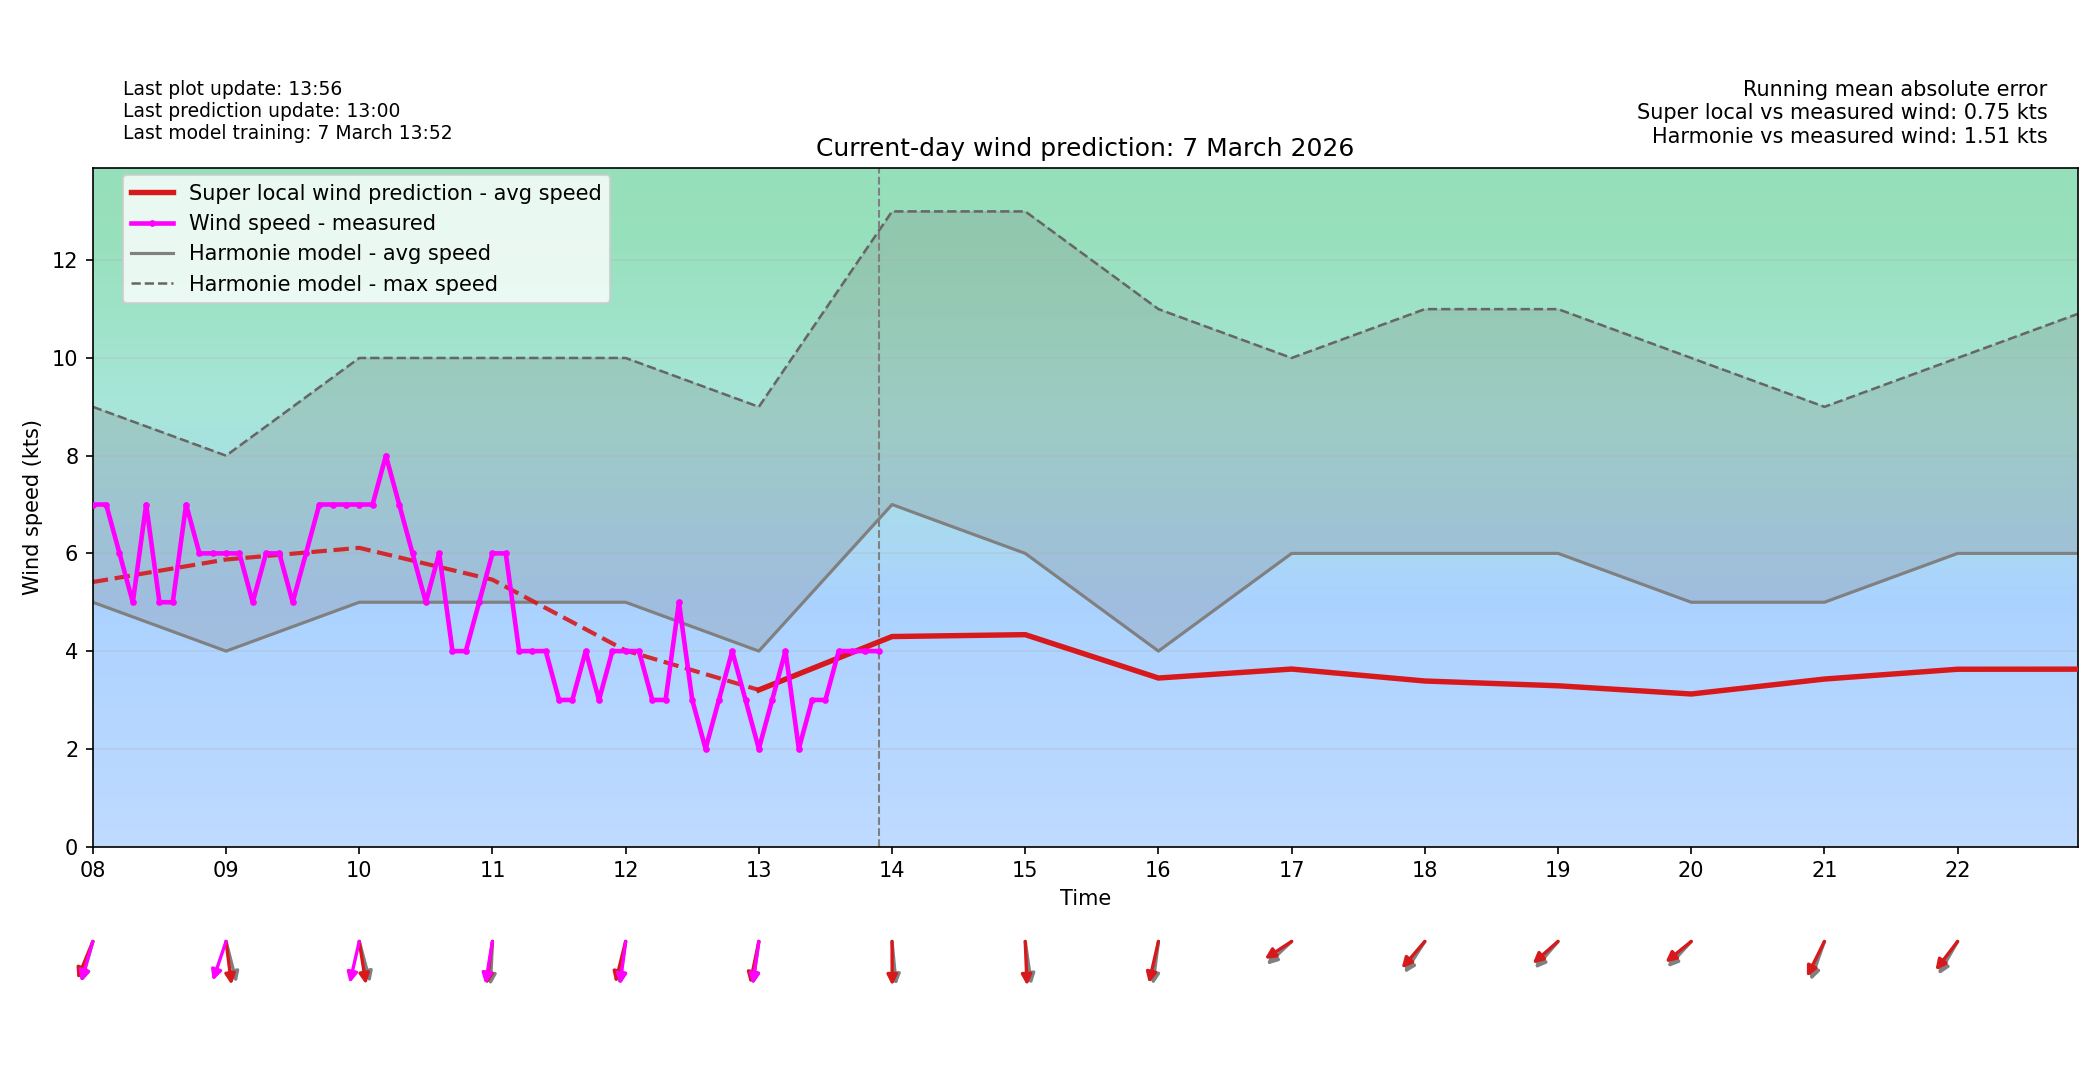

Values plotted in this chart, from the file beside it:
time_local, forecast_wind_speed, forecast_wind_min, forecast_wind_max, forecast_wind_dir_deg, actual_wind_speed, actual_wind_dir_deg, lstm_pred_wind_speed_full, lstm_pred_wind_dir_deg_full, lstm_pred_wind_speed, lstm_pred_wind_dir_deg, is_future, hour_local, minute_local
2026-03-07T00:00:00+0100, 4.0, 4.0, 7.0, 317.0, , , 4.286, 326.3, , , False, 00, 0
2026-03-07T00:06:00+0100, 4.1, 4.1, 7.1, 318.5, 6.0, 359.0, 4.319, 327.9, , , False, 00, 6
2026-03-07T00:12:00+0100, 4.2, 4.2, 7.2, 320.0, 6.0, 345.0, 4.351, 329.5, , , False, 00, 12
2026-03-07T00:18:00+0100, 4.3, 4.3, 7.3, 321.5, 6.0, 354.0, 4.383, 331, , , False, 00, 18
2026-03-07T00:24:00+0100, 4.4, 4.4, 7.4, 323.0, 6.0, 6.0, 4.416, 332.6, , , False, 00, 24
2026-03-07T00:30:00+0100, 4.5, 4.5, 7.5, 324.5, 5.0, 358.0, 4.448, 334.2, , , False, 00, 30
2026-03-07T00:36:00+0100, 4.6, 4.6, 7.6, 326.0, 5.0, 8.0, 4.48, 335.7, , , False, 00, 36
2026-03-07T00:42:00+0100, 4.7, 4.7, 7.7, 327.5, 5.0, 5.0, 4.513, 337.3, , , False, 00, 42
2026-03-07T00:48:00+0100, 4.8, 4.8, 7.8, 329.0, 5.0, 357.0, 4.545, 338.9, , , False, 00, 48
2026-03-07T00:54:00+0100, 4.9, 4.9, 7.9, 330.5, 5.0, 354.0, 4.577, 340.4, , , False, 00, 54
2026-03-07T01:00:00+0100, 5.0, 5.0, 8.0, 332.0, 6.0, 350.0, 4.61, 342, , , False, 01, 0
2026-03-07T01:06:00+0100, 5.0, 5.0, 8.0, 331.0, 6.0, 1.0, 4.599, 340.9, , , False, 01, 6
2026-03-07T01:12:00+0100, 5.0, 5.0, 8.0, 330.0, 5.0, 359.0, 4.588, 339.8, , , False, 01, 12
2026-03-07T01:18:00+0100, 5.0, 5.0, 8.0, 329.0, 5.0, 357.0, 4.577, 338.8, , , False, 01, 18
2026-03-07T01:24:00+0100, 5.0, 5.0, 8.0, 328.0, 4.0, 8.0, 4.566, 337.7, , , False, 01, 24
2026-03-07T01:30:00+0100, 5.0, 5.0, 8.0, 327.0, 6.0, 5.0, 4.556, 336.6, , , False, 01, 30
2026-03-07T01:36:00+0100, 5.0, 5.0, 8.0, 326.0, 5.0, 10.0, 4.545, 335.5, , , False, 01, 36
2026-03-07T01:42:00+0100, 5.0, 5.0, 8.0, 325.0, 5.0, 11.0, 4.534, 334.4, , , False, 01, 42
2026-03-07T01:48:00+0100, 5.0, 5.0, 8.0, 324.0, 4.0, 11.0, 4.523, 333.4, , , False, 01, 48
2026-03-07T01:54:00+0100, 5.0, 5.0, 8.0, 323.0, 5.0, 11.0, 4.513, 332.3, , , False, 01, 54
2026-03-07T02:00:00+0100, 5.0, 5.0, 8.0, 322.0, 3.0, 11.0, 4.502, 331.2, , , False, 02, 0
2026-03-07T02:06:00+0100, 4.9, 4.9, 8.0, 321.2, 2.0, 11.0, 4.376, 330.4, , , False, 02, 6
2026-03-07T02:12:00+0100, 4.8, 4.8, 8.0, 320.4, 3.0, 11.0, 4.25, 329.6, , , False, 02, 12
2026-03-07T02:18:00+0100, 4.7, 4.7, 8.0, 319.6, 3.0, 11.0, 4.124, 328.8, , , False, 02, 18
2026-03-07T02:24:00+0100, 4.6, 4.6, 8.0, 318.8, 3.0, 11.0, 3.998, 328, , , False, 02, 24
2026-03-07T02:30:00+0100, 4.5, 4.5, 8.0, 318.0, 3.0, 11.0, 3.872, 327.2, , , False, 02, 30
2026-03-07T02:36:00+0100, 4.4, 4.4, 8.0, 317.2, 3.0, 11.0, 3.746, 326.4, , , False, 02, 36
2026-03-07T02:42:00+0100, 4.3, 4.3, 8.0, 316.4, 3.0, 11.0, 3.62, 325.6, , , False, 02, 42
2026-03-07T02:48:00+0100, 4.2, 4.2, 8.0, 315.6, 4.0, 11.0, 3.494, 324.8, , , False, 02, 48
2026-03-07T02:54:00+0100, 4.1, 4.1, 8.0, 314.8, 6.0, 11.0, 3.368, 324, , , False, 02, 54
2026-03-07T03:00:00+0100, 4.0, 4.0, 8.0, 314.0, 7.0, 10.0, 3.241, 323.2, , , False, 03, 0
2026-03-07T03:06:00+0100, 4.0, 4.0, 8.0, 314.4, 5.0, 2.0, 3.327, 323.7, , , False, 03, 6
2026-03-07T03:12:00+0100, 4.0, 4.0, 8.0, 314.8, 4.0, 5.0, 3.412, 324.2, , , False, 03, 12
2026-03-07T03:18:00+0100, 4.0, 4.0, 8.0, 315.2, 5.0, 1.0, 3.497, 324.8, , , False, 03, 18
2026-03-07T03:24:00+0100, 4.0, 4.0, 8.0, 315.6, 5.0, 11.0, 3.582, 325.3, , , False, 03, 24
2026-03-07T03:30:00+0100, 4.0, 4.0, 8.0, 316.0, 4.0, 16.0, 3.667, 325.8, , , False, 03, 30
2026-03-07T03:36:00+0100, 4.0, 4.0, 8.0, 316.4, 5.0, 10.0, 3.752, 326.3, , , False, 03, 36
2026-03-07T03:42:00+0100, 4.0, 4.0, 8.0, 316.8, 6.0, 3.0, 3.837, 326.9, , , False, 03, 42
2026-03-07T03:48:00+0100, 4.0, 4.0, 8.0, 317.2, 5.0, 6.0, 3.922, 327.4, , , False, 03, 48
2026-03-07T03:54:00+0100, 4.0, 4.0, 8.0, 317.6, 6.0, 1.0, 4.007, 327.9, , , False, 03, 54
2026-03-07T04:00:00+0100, 4.0, 4.0, 8.0, 318.0, 5.0, 6.0, 4.092, 328.5, , , False, 04, 0
2026-03-07T04:06:00+0100, 3.9, 3.9, 8.0, 320.4, 4.0, 6.0, 4.018, 330.7, , , False, 04, 6
2026-03-07T04:12:00+0100, 3.8, 3.8, 8.0, 322.8, 4.0, 6.0, 3.944, 333, , , False, 04, 12
2026-03-07T04:18:00+0100, 3.7, 3.7, 8.0, 325.2, 4.0, 6.0, 3.87, 335.3, , , False, 04, 18
2026-03-07T04:24:00+0100, 3.6, 3.6, 8.0, 327.6, 4.0, 6.0, 3.795, 337.5, , , False, 04, 24
2026-03-07T04:30:00+0100, 3.5, 3.5, 8.0, 330.0, 4.0, 356.0, 3.721, 339.8, , , False, 04, 30
2026-03-07T04:36:00+0100, 3.4, 3.4, 8.0, 332.4, 4.0, 21.0, 3.647, 342.1, , , False, 04, 36
2026-03-07T04:42:00+0100, 3.3, 3.3, 8.0, 334.8, 3.0, 24.0, 3.573, 344.4, , , False, 04, 42
2026-03-07T04:48:00+0100, 3.2, 3.2, 8.0, 337.2, 4.0, 22.0, 3.499, 346.6, , , False, 04, 48
2026-03-07T04:54:00+0100, 3.1, 3.1, 8.0, 339.6, 5.0, 6.0, 3.425, 348.9, , , False, 04, 54
2026-03-07T05:00:00+0100, 3.0, 3.0, 8.0, 342.0, 5.0, 2.0, 3.35, 351.2, , , False, 05, 0
2026-03-07T05:06:00+0100, 3.0, 3.0, 7.9, 308.7, 5.0, 3.0, 3.491, 317.9, , , False, 05, 6
2026-03-07T05:12:00+0100, 3.0, 3.0, 7.8, 275.4, 5.0, 358.0, 3.632, 284.6, , , False, 05, 12
2026-03-07T05:18:00+0100, 3.0, 3.0, 7.7, 242.1, 6.0, 1.0, 3.773, 251.3, , , False, 05, 18
2026-03-07T05:24:00+0100, 3.0, 3.0, 7.6, 208.8, 6.0, 1.0, 3.914, 218, , , False, 05, 24
2026-03-07T05:30:00+0100, 3.0, 3.0, 7.5, 175.5, 6.0, 358.0, 4.055, 184.7, , , False, 05, 30
2026-03-07T05:36:00+0100, 3.0, 3.0, 7.4, 142.2, 7.0, 15.0, 4.196, 151.3, , , False, 05, 36
2026-03-07T05:42:00+0100, 3.0, 3.0, 7.3, 108.9, 5.0, 14.0, 4.337, 118, , , False, 05, 42
2026-03-07T05:48:00+0100, 3.0, 3.0, 7.2, 75.6, 5.0, 19.0, 4.478, 84.73, , , False, 05, 48
2026-03-07T05:54:00+0100, 3.0, 3.0, 7.1, 42.3, 5.0, 6.0, 4.618, 51.43, , , False, 05, 54
... 180 more rows
